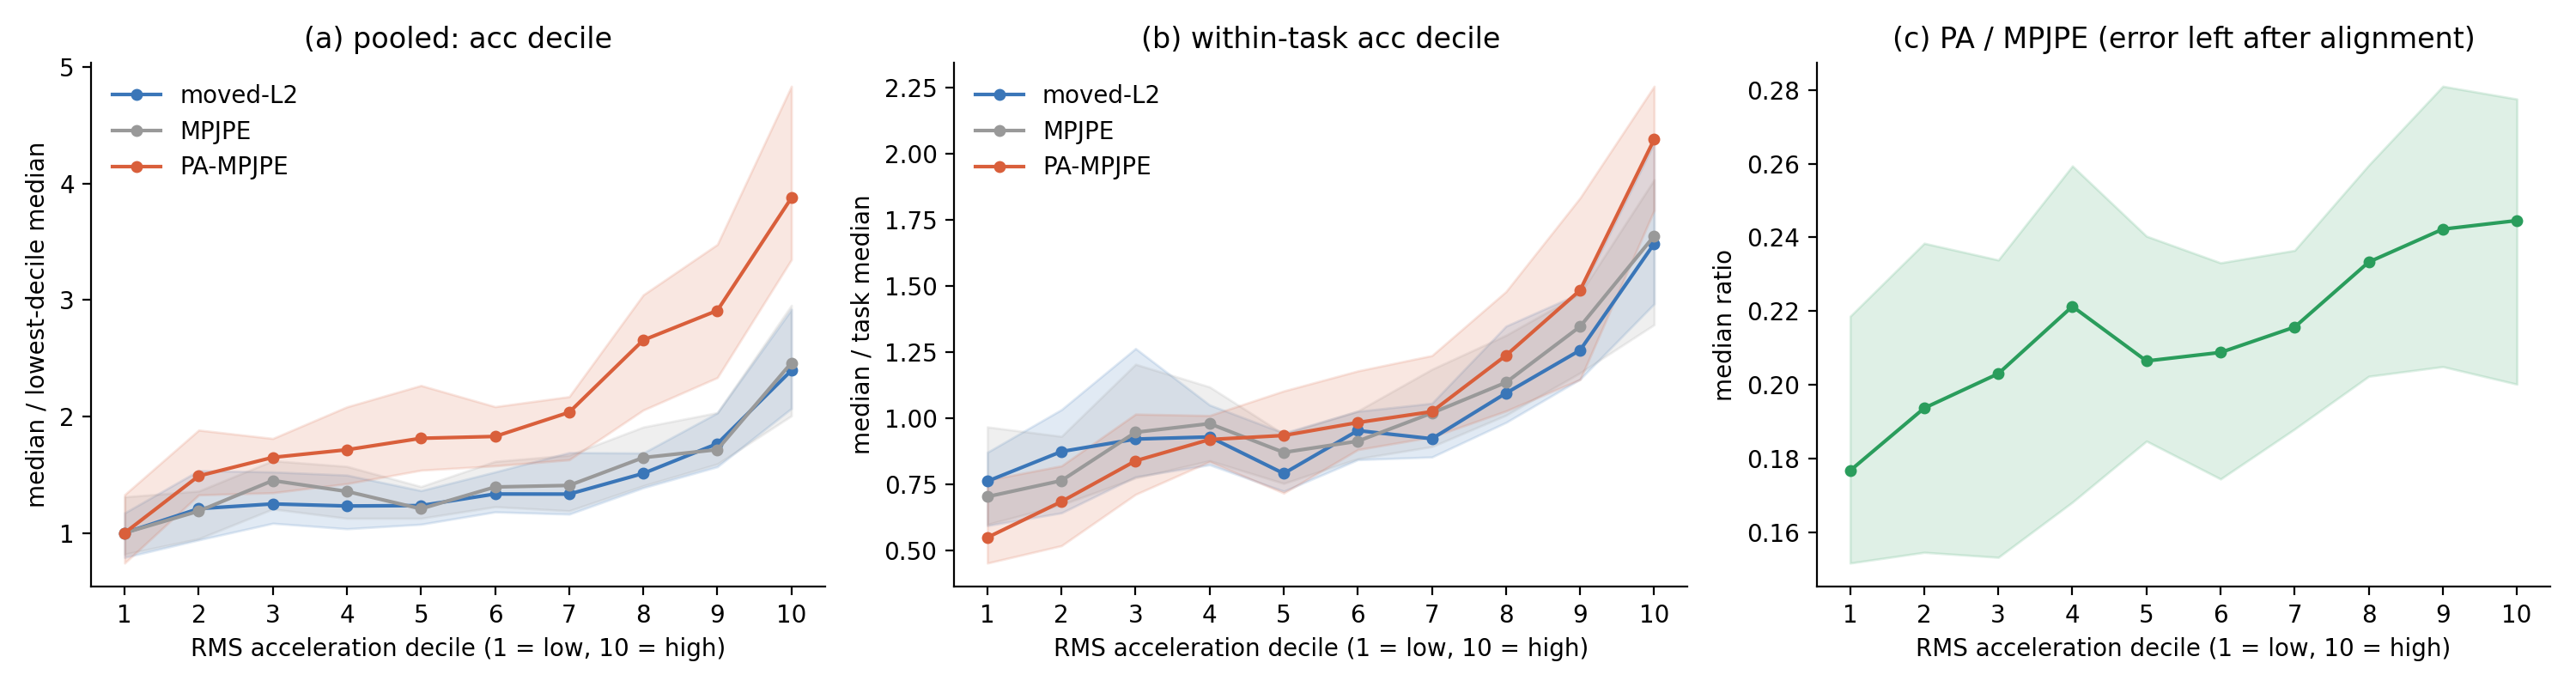

Source data for this figure (header and first rows):
bin, n, med, lo, hi, panel, metric
1, 81, 1.0, 0.7898, 1.172, (a) pooled: acc decile, moved-L2
2, 81, 1.208, 0.9401, 1.535, (a) pooled: acc decile, moved-L2
3, 80, 1.249, 1.083, 1.524, (a) pooled: acc decile, moved-L2
4, 81, 1.231, 1.035, 1.496, (a) pooled: acc decile, moved-L2
5, 80, 1.235, 1.074, 1.363, (a) pooled: acc decile, moved-L2
6, 81, 1.334, 1.18, 1.523, (a) pooled: acc decile, moved-L2
7, 80, 1.333, 1.161, 1.69, (a) pooled: acc decile, moved-L2
8, 81, 1.511, 1.387, 1.686, (a) pooled: acc decile, moved-L2
9, 80, 1.766, 1.568, 2.03, (a) pooled: acc decile, moved-L2
10, 81, 2.395, 2.069, 2.918, (a) pooled: acc decile, moved-L2
1, 81, 1.0, 0.817, 1.31, (a) pooled: acc decile, MPJPE
2, 81, 1.187, 0.9499, 1.359, (a) pooled: acc decile, MPJPE
3, 80, 1.449, 1.205, 1.62, (a) pooled: acc decile, MPJPE
4, 81, 1.356, 1.125, 1.571, (a) pooled: acc decile, MPJPE
5, 80, 1.207, 1.125, 1.398, (a) pooled: acc decile, MPJPE
6, 81, 1.394, 1.225, 1.614, (a) pooled: acc decile, MPJPE
7, 80, 1.408, 1.19, 1.668, (a) pooled: acc decile, MPJPE
8, 81, 1.646, 1.404, 1.909, (a) pooled: acc decile, MPJPE
9, 80, 1.715, 1.592, 2.033, (a) pooled: acc decile, MPJPE
10, 81, 2.46, 2.005, 2.954, (a) pooled: acc decile, MPJPE
1, 81, 1.0, 0.741, 1.328, (a) pooled: acc decile, PA-MPJPE
2, 81, 1.489, 1.326, 1.883, (a) pooled: acc decile, PA-MPJPE
3, 80, 1.648, 1.345, 1.811, (a) pooled: acc decile, PA-MPJPE
4, 81, 1.714, 1.423, 2.082, (a) pooled: acc decile, PA-MPJPE
5, 80, 1.812, 1.538, 2.266, (a) pooled: acc decile, PA-MPJPE
6, 81, 1.828, 1.576, 2.084, (a) pooled: acc decile, PA-MPJPE
7, 80, 2.035, 1.628, 2.17, (a) pooled: acc decile, PA-MPJPE
8, 81, 2.655, 2.055, 3.044, (a) pooled: acc decile, PA-MPJPE
9, 80, 2.909, 2.333, 3.476, (a) pooled: acc decile, PA-MPJPE
10, 81, 3.876, 3.346, 4.834, (a) pooled: acc decile, PA-MPJPE
1, 77, 0.7627, 0.5951, 0.8721, (b) within-task acc decile, moved-L2
2, 81, 0.8749, 0.6434, 1.033, (b) within-task acc decile, moved-L2
3, 81, 0.922, 0.7797, 1.264, (b) within-task acc decile, moved-L2
4, 80, 0.9302, 0.8249, 1.051, (b) within-task acc decile, moved-L2
5, 81, 0.792, 0.7251, 0.9451, (b) within-task acc decile, moved-L2
6, 82, 0.9542, 0.8442, 1.027, (b) within-task acc decile, moved-L2
7, 80, 0.9233, 0.8542, 1.057, (b) within-task acc decile, moved-L2
8, 81, 1.095, 0.9849, 1.349, (b) within-task acc decile, moved-L2
9, 81, 1.258, 1.148, 1.473, (b) within-task acc decile, moved-L2
10, 82, 1.66, 1.433, 2.041, (b) within-task acc decile, moved-L2
1, 77, 0.7045, 0.5997, 0.968, (b) within-task acc decile, MPJPE
2, 81, 0.7651, 0.674, 0.9324, (b) within-task acc decile, MPJPE
3, 81, 0.9476, 0.7751, 1.205, (b) within-task acc decile, MPJPE
4, 80, 0.9804, 0.8403, 1.119, (b) within-task acc decile, MPJPE
5, 81, 0.8717, 0.7545, 0.9411, (b) within-task acc decile, MPJPE
6, 82, 0.9141, 0.8479, 1.028, (b) within-task acc decile, MPJPE
7, 80, 1.02, 0.8935, 1.186, (b) within-task acc decile, MPJPE
8, 81, 1.136, 1.012, 1.314, (b) within-task acc decile, MPJPE
9, 81, 1.347, 1.172, 1.472, (b) within-task acc decile, MPJPE
10, 82, 1.689, 1.354, 1.902, (b) within-task acc decile, MPJPE
1, 77, 0.5502, 0.4536, 0.7674, (b) within-task acc decile, PA-MPJPE
2, 81, 0.6858, 0.5193, 0.821, (b) within-task acc decile, PA-MPJPE
3, 81, 0.8398, 0.7131, 1.016, (b) within-task acc decile, PA-MPJPE
4, 80, 0.9204, 0.8367, 1.011, (b) within-task acc decile, PA-MPJPE
5, 81, 0.9356, 0.718, 1.104, (b) within-task acc decile, PA-MPJPE
6, 82, 0.9845, 0.8822, 1.179, (b) within-task acc decile, PA-MPJPE
7, 80, 1.026, 0.9297, 1.238, (b) within-task acc decile, PA-MPJPE
8, 81, 1.238, 1.028, 1.479, (b) within-task acc decile, PA-MPJPE
9, 81, 1.484, 1.147, 1.833, (b) within-task acc decile, PA-MPJPE
10, 82, 2.054, 1.786, 2.255, (b) within-task acc decile, PA-MPJPE
... 10 more rows
